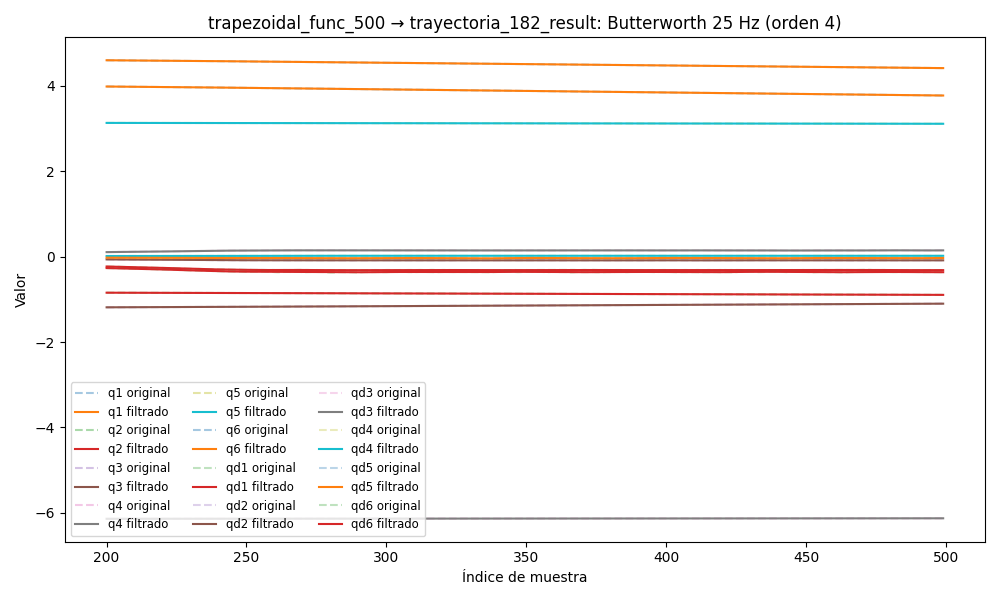

The data file committed next to this chart (first rows):
timestamp, q1, q2, q3, q4, q5, q6, qd1, qd2, qd3, qd4, qd5, qd6, tau1, tau2, tau3, tau4, tau5, tau6
1749058692, 4.635, -0.835, -1.203, -6.143, 3.136, 4.026, 2.483169444864795e-05, 0.0001682, -0.0003947, -0.001104, 0.0007025, 0.00186, 0.1076, -0.8145, 0.1076, -0.551, -0.2721, 0.07634
1749058692, 4.635, -0.835, -1.203, -6.143, 3.136, 4.026, -0.001028, 0.0001586, -0.0003759, -0.0008868, 0.0002645, 0.0009831, 0.1668, -0.8083, 0.1071, -0.5347, -0.2917, 0.06175
1749058692, 4.635, -0.835, -1.203, -6.143, 3.136, 4.026, -0.002046, 0.0001489, -0.0003584, -0.0006698, -0.0001558, 0.0001277, 0.136, -0.8085, 0.1078, -0.5234, -0.3063, 0.05708
1749058692, 4.635, -0.835, -1.203, -6.143, 3.136, 4.026, -0.002993, 0.0001395, -0.0003422, -0.0004539, -0.0005421, -0.0006852, 0.1013, -0.8061, 0.09988, -0.5202, -0.3234, 0.04862
1749058692, 4.635, -0.835, -1.203, -6.143, 3.136, 4.026, -0.003833, 0.0001306, -0.0003274, -0.0002401, -0.0008805, -0.001436, 0.08654, -0.8025, 0.1075, -0.5184, -0.3173, 0.02322
1749058692, 4.635, -0.835, -1.203, -6.143, 3.136, 4.026, -0.004542, 0.0001225, -0.0003138, -2.984588470274598e-05, -0.00116, -0.002106, 0.06683, -0.8181, 0.1165, -0.5115, -0.334, 0.001142
1749058692, 4.635, -0.835, -1.203, -6.143, 3.136, 4.026, -0.005099, 0.0001155, -0.0003008, 0.0001747, -0.001374, -0.002683, 0.09286, -0.809, 0.1083, -0.5048, -0.3229, 0.03808
1749058692, 4.635, -0.835, -1.203, -6.143, 3.136, 4.026, -0.005495, 0.0001097, -0.0002881, 0.0003709, -0.001521, -0.003157, 0.09097, -0.8048, 0.1025, -0.4799, -0.3329, 0.02254
1749058692, 4.635, -0.835, -1.203, -6.143, 3.136, 4.026, -0.005727, 0.0001054, -0.0002749, 0.000556, -0.001603, -0.003522, 0.07837, -0.7759, 0.1116, -0.4787, -0.3486, 0.01678
1749058692, 4.635, -0.835, -1.203, -6.143, 3.136, 4.026, -0.005801, 0.0001028, -0.0002606, 0.0007266, -0.001624, -0.003779, 0.07434, -0.7873, 0.1089, -0.4938, -0.3705, 0.02291
1749058692, 4.635, -0.835, -1.203, -6.143, 3.136, 4.026, -0.00573, 0.0001018, -0.0002447, 0.0008797, -0.001595, -0.003933, 0.06432, -0.7781, 0.1077, -0.4782, -0.3589, -0.0003282
1749058692, 4.635, -0.835, -1.203, -6.143, 3.136, 4.025, -0.005531, 0.0001024, -0.0002267, 0.001013, -0.001527, -0.003993, 0.06844, -0.7878, 0.1033, -0.4829, -0.3626, -0.0008255
1749058692, 4.635, -0.835, -1.203, -6.143, 3.136, 4.025, -0.005228, 0.0001046, -0.0002065, 0.001123, -0.00143, -0.003972, 0.08258, -0.7957, 0.09319, -0.4708, -0.3645, -0.002228
1749058692, 4.635, -0.835, -1.203, -6.143, 3.136, 4.025, -0.004844, 0.0001079, -0.0001844, 0.00121, -0.001317, -0.003884, 0.09586, -0.8064, 0.08955, -0.4779, -0.3666, 0.002197
1749058692, 4.635, -0.835, -1.203, -6.143, 3.136, 4.025, -0.004405, 0.000112, -0.000161, 0.001272, -0.001199, -0.003747, 0.08245, -0.8014, 0.1039, -0.4712, -0.3648, -0.01054
1749058692, 4.635, -0.835, -1.203, -6.143, 3.136, 4.025, -0.003937, 0.0001163, -0.0001376, 0.001311, -0.001083, -0.003577, 0.08529, -0.8034, 0.1007, -0.4666, -0.3881, 0.01051
1749058692, 4.635, -0.835, -1.203, -6.143, 3.136, 4.025, -0.003462, 0.0001201, -0.0001158, 0.001325, -0.0009758, -0.003389, 0.06603, -0.8211, 0.09922, -0.4918, -0.3896, -0.00557
1749058692, 4.635, -0.835, -1.203, -6.143, 3.136, 4.025, -0.003001, 0.0001228, -9.774776873559516e-05, 0.001319, -0.0008823, -0.003197, 0.05518, -0.8287, 0.09279, -0.4616, -0.3803, 0.007962
1749058692, 4.635, -0.835, -1.203, -6.143, 3.136, 4.025, -0.002572, 0.0001236, -8.586817103690592e-05, 0.001292, -0.000804, -0.00301, 0.05648, -0.8154, 0.07337, -0.4704, -0.3784, -0.009901
1749058692, 4.635, -0.835, -1.203, -6.143, 3.136, 4.025, -0.002187, 0.0001218, -8.275723029676584e-05, 0.001249, -0.0007411, -0.002836, 0.07192, -0.8218, 0.08085, -0.4746, -0.3882, 0.003536
1749058692, 4.635, -0.835, -1.203, -6.143, 3.136, 4.025, -0.001854, 0.000117, -9.094038319624593e-05, 0.001191, -0.0006921, -0.002677, 0.05791, -0.8261, 0.07802, -0.4692, -0.3732, -0.02109
1749058692, 4.635, -0.835, -1.203, -6.143, 3.136, 4.025, -0.001579, 0.0001087, -0.0001126, 0.001121, -0.0006544, -0.002532, 0.07453, -0.8301, 0.07988, -0.4733, -0.3758, 0.003519
1749058692, 4.635, -0.835, -1.203, -6.143, 3.136, 4.025, -0.001361, 9.685029624119987e-05, -0.0001494, 0.001042, -0.0006253, -0.0024, 0.06436, -0.8211, 0.08399, -0.479, -0.39, 0.001819
1749058692, 4.635, -0.835, -1.203, -6.143, 3.136, 4.025, -0.001196, 8.178992175438705e-05, -0.0002019, 0.0009577, -0.0006016, -0.002273, 0.06436, -0.8211, 0.08399, -0.479, -0.39, 0.001819
1749058692, 4.635, -0.835, -1.203, -6.143, 3.136, 4.025, -0.001076, 6.414258156183974e-05, -0.0002697, 0.0008701, -0.0005805, -0.002146, 0.06436, -0.8211, 0.08399, -0.479, -0.39, 0.001819
1749058692, 4.635, -0.835, -1.203, -6.143, 3.136, 4.025, -0.0009938, 4.4975614956538995e-05, -0.0003513, 0.000782, -0.0005597, -0.002011, 0.06436, -0.8211, 0.08399, -0.479, -0.39, 0.001819
1749058692, 4.635, -0.835, -1.203, -6.143, 3.136, 4.025, -0.0009373, 2.5747503425446464e-05, -0.0004435, 0.0006959, -0.0005375, -0.001864, 0.06587, -0.8408, 0.07507, -0.4764, -0.3796, -0.01098
1749058692, 4.635, -0.835, -1.203, -6.143, 3.136, 4.025, -0.000895, 8.245411859470436e-06, -0.0005424, 0.0006138, -0.0005131, -0.001697, 0.06371, -0.878, 0.06259, -0.473, -0.3921, 0.002324
1749058692, 4.635, -0.835, -1.203, -6.143, 3.136, 4.025, -0.0008554, -5.527596100290767e-06, -0.0006429, 0.0005377, -0.0004862, -0.001509, 0.05042, -0.852, 0.06334, -0.4856, -0.3858, 0.01269
1749058692, 4.635, -0.835, -1.203, -6.143, 3.136, 4.025, -0.000808, -1.3516993620883704e-05, -0.0007394, 0.0004691, -0.000457, -0.001299, 0.07935, -0.8464, 0.05724, -0.4731, -0.3686, 0.01851
1749058692, 4.635, -0.835, -1.203, -6.143, 3.136, 4.025, -0.0007435, -1.382962219796403e-05, -0.0008268, 0.0004089, -0.0004266, -0.001068, 0.06232, -0.8668, 0.05742, -0.4753, -0.3673, 0.02232
1749058692, 4.635, -0.835, -1.203, -6.143, 3.136, 4.025, -0.0006554, -4.986507923620933e-06, -0.0009003, 0.0003577, -0.0003959, -0.0008219, 0.08354, -0.8562, 0.07676, -0.4831, -0.3731, 0.002318
1749058692, 4.635, -0.835, -1.204, -6.143, 3.136, 4.025, -0.0005405, 1.379842271839602e-05, -0.0009568, 0.0003158, -0.0003662, -0.0005683, 0.07678, -0.8632, 0.05771, -0.4848, -0.3757, 0.002241
1749058692, 4.635, -0.835, -1.204, -6.143, 3.136, 4.025, -0.0003992, 4.233374857671801e-05, -0.0009947, 0.0002827, -0.0003388, -0.0003195, 0.09188, -0.873, 0.0692, -0.4901, -0.3708, 0.008746
1749058692, 4.635, -0.835, -1.204, -6.143, 3.136, 4.025, -0.0002367, 7.918566923852466e-05, -0.001015, 0.0002579, -0.0003147, -9.114453365295517e-05, 0.08254, -0.8943, 0.06712, -0.4868, -0.3787, 0.001015
1749058692, 4.635, -0.835, -1.204, -6.143, 3.136, 4.025, -6.290669734169652e-05, 0.0001215, -0.001019, 0.0002405, -0.0002946, 9.75170504758037e-05, 0.1136, -0.8561, 0.05748, -0.4881, -0.3698, 0.007706
1749058692, 4.635, -0.835, -1.204, -6.143, 3.136, 4.025, 0.0001073, 0.0001647, -0.001012, 0.0002293, -0.0002791, 0.0002244, 0.09957, -0.8872, 0.05883, -0.4812, -0.3652, -0.003824
1749058692, 4.635, -0.835, -1.204, -6.143, 3.136, 4.025, 0.0002543, 0.0002027, -0.0009981, 0.0002231, -0.0002683, 0.0002652, 0.1065, -0.9169, 0.05624, -0.4895, -0.3799, 0.0055
1749058692, 4.635, -0.835, -1.204, -6.143, 3.136, 4.025, 0.0003545, 0.000228, -0.0009828, 0.0002204, -0.0002616, 0.0001951, 0.07297, -0.9013, 0.0675, -0.4972, -0.3672, -0.005703
1749058692, 4.635, -0.835, -1.204, -6.143, 3.136, 4.025, 0.0003812, 0.0002317, -0.0009706, 0.00022, -0.0002583, -1.0315162280338065e-05, 0.09714, -0.9111, 0.07268, -0.4875, -0.3736, 0.006408
1749058692, 4.635, -0.835, -1.204, -6.143, 3.136, 4.025, 0.0003065, 0.0002041, -0.0009643, 0.0002204, -0.0002573, -0.0003726, 0.07697, -0.9175, 0.06951, -0.4875, -0.3704, -0.003154
1749058692, 4.635, -0.835, -1.204, -6.143, 3.136, 4.025, 0.000103, 0.0001353, -0.0009644, 0.0002204, -0.0002569, -0.0009088, 0.07517, -0.916, 0.06492, -0.491, -0.3509, -0.004535
1749058692, 4.635, -0.835, -1.204, -6.143, 3.136, 4.025, -0.0002538, 1.546593986618384e-05, -0.0009683, 0.0002189, -0.0002553, -0.00163, 0.07537, -0.9401, 0.06634, -0.4806, -0.354, -0.03214
1749058692, 4.635, -0.835, -1.204, -6.143, 3.136, 4.025, -0.0007836, -0.0001639, -0.00097, 0.000215, -0.0002509, -0.002538, 0.05335, -0.9535, 0.07727, -0.4858, -0.3603, -0.03788
1749058692, 4.635, -0.835, -1.204, -6.143, 3.136, 4.025, -0.001499, -0.0004098, -0.0009598, 0.000208, -0.0002419, -0.003627, 0.02011, -0.9731, 0.07903, -0.4938, -0.3707, -0.03297
1749058692, 4.635, -0.835, -1.204, -6.143, 3.136, 4.025, -0.002404, -0.0007272, -0.0009248, 0.0001976, -0.0002269, -0.004882, -0.003796, -0.9689, 0.0882, -0.4825, -0.353, -0.04527
1749058692, 4.635, -0.835, -1.204, -6.143, 3.136, 4.025, -0.003491, -0.001119, -0.0008491, 0.000184, -0.0002051, -0.006279, 0.009212, -1.001, 0.09606, -0.482, -0.3586, -0.0286
1749058692, 4.635, -0.835, -1.204, -6.143, 3.136, 4.025, -0.004746, -0.001584, -0.0007154, 0.0001678, -0.0001762, -0.007785, 0.01689, -0.9942, 0.09706, -0.4871, -0.3709, -0.05365
1749058692, 4.635, -0.835, -1.204, -6.143, 3.136, 4.025, -0.006142, -0.002121, -0.0005057, 0.0001502, -0.0001412, -0.009364, -0.01917, -0.9799, 0.1352, -0.4738, -0.3697, -0.05959
1749058692, 4.635, -0.835, -1.204, -6.143, 3.136, 4.025, -0.007646, -0.002725, -0.000203, 0.0001328, -0.000102, -0.01097, -0.05289, -0.9812, 0.149, -0.4857, -0.3701, -0.06157
1749058692, 4.635, -0.835, -1.204, -6.143, 3.136, 4.025, -0.00922, -0.003392, 0.0002069, 0.0001178, -6.155723399548417e-05, -0.01258, -0.04221, -0.9699, 0.1536, -0.4731, -0.3579, -0.07515
1749058692, 4.635, -0.835, -1.204, -6.143, 3.136, 4.025, -0.01082, -0.004116, 0.0007343, 0.000108, -2.42129589914459e-05, -0.01414, -0.03744, -0.9832, 0.1686, -0.4699, -0.3719, -0.08725
1749058692, 4.635, -0.835, -1.204, -6.143, 3.136, 4.025, -0.01241, -0.004889, 0.001384, 0.0001065, 4.693548961995618e-06, -0.01564, -0.06052, -1.015, 0.1911, -0.4733, -0.3708, -0.09105
1749058692, 4.635, -0.8351, -1.204, -6.143, 3.136, 4.025, -0.01394, -0.005706, 0.002155, 0.0001165, 1.8936206005693203e-05, -0.01704, -0.08394, -0.9826, 0.2104, -0.4628, -0.3788, -0.06904
1749058692, 4.635, -0.8351, -1.204, -6.143, 3.136, 4.025, -0.0154, -0.00656, 0.00304, 0.0001415, 1.1744382456026599e-05, -0.01835, -0.0831, -0.9995, 0.1845, -0.4599, -0.3873, -0.07795
1749058692, 4.635, -0.8351, -1.204, -6.143, 3.136, 4.025, -0.01675, -0.007444, 0.004025, 0.0001846, -2.3762339826943953e-05, -0.01957, -0.08259, -1.019, 0.213, -0.4458, -0.3817, -0.07354
1749058692, 4.635, -0.8351, -1.203, -6.143, 3.136, 4.025, -0.01799, -0.008351, 0.005089, 0.0002483, -9.405969661507802e-05, -0.02072, -0.06248, -0.9945, 0.2315, -0.4609, -0.3944, -0.07974
1749058692, 4.635, -0.8351, -1.203, -6.143, 3.136, 4.025, -0.01911, -0.009275, 0.006209, 0.0003346, -0.0002047, -0.02183, -0.09083, -0.9962, 0.2555, -0.4512, -0.3982, -0.09512
1749058692, 4.635, -0.8351, -1.203, -6.143, 3.136, 4.025, -0.02014, -0.01021, 0.007357, 0.0004444, -0.0003596, -0.02292, -0.09301, -0.9951, 0.2662, -0.4364, -0.4163, -0.1058
1749058692, 4.635, -0.8352, -1.203, -6.143, 3.136, 4.025, -0.02108, -0.01114, 0.008506, 0.0005778, -0.0005609, -0.02405, -0.1171, -1.014, 0.2491, -0.4544, -0.4, -0.1136
... 10,346 more rows
